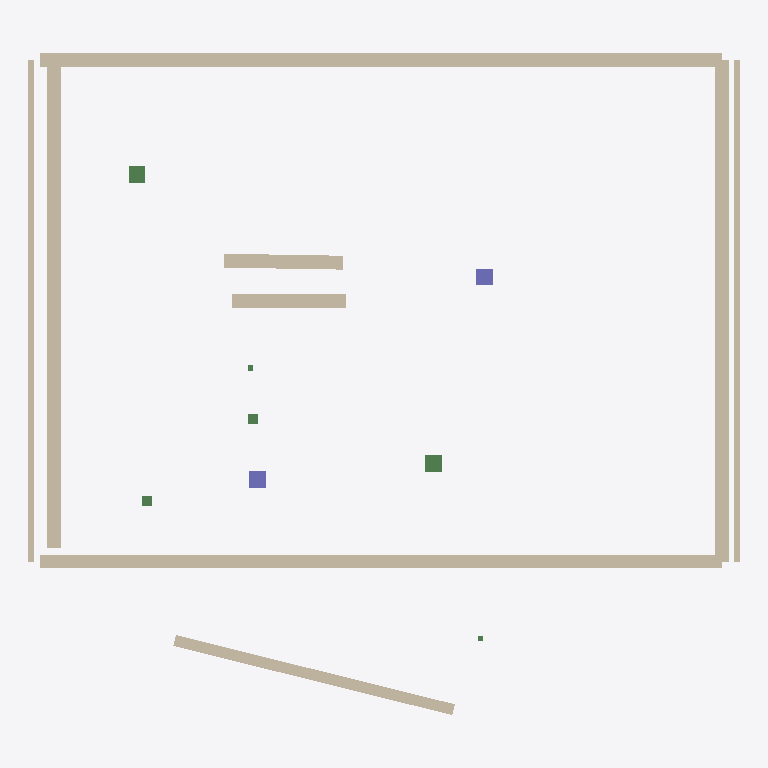
Plan cut of the same IFC building model at storey 'Ground Floor' (level 0.00 m, cut at 1.40 m), seen from above with north up, elements coloured by IFC class: 9 walls (beige), 5 beams (green), 2 columns (violet). Cut surfaces are drawn darker.
Extent 12.8 m × 11.9 m × 4.6 m (x, y, z). Storeys (3): Top Foundation at -0.40 m; Ground Floor at 0.00 m; First Floor at 3.10 m. Elements (17): 9 IfcWall, 6 IfcBeam, 2 IfcColumn.

HEADER;
FILE_DESCRIPTION(('ViewDefinition [CoordinationView_V2.0]','ExchangeRequirement [Architecture]'),'2;1');
FILE_NAME('model.ifc','2026-03-19T06:31:56',('User'),('Open 2D Studio'),'Open 2D Studio IFC Generator 1.0','Open 2D Studio 1.0','');
FILE_SCHEMA(('IFC4'));
ENDSEC;
DATA;
#24=IFCPROJECT('FQYXSlvqNW_7OqQahlpHww',#6,'Open 2D Studio Project',$,$,$,$,(#21),#15);
#30=IFCSITE('taHCe1bKk3PO6axOrDChRF',#6,'My Site',$,$,#29,$,$,.ELEMENT.,$,$,$,$,$);
#34=IFCBUILDING('GDcxl0HJorIBm0tO$SHGAr',#6,'My Building',$,$,#33,$,$,.ELEMENT.,$,$,$);
#38=IFCBUILDINGSTOREY('dYLwa1IDVwa1ipgwa16Qsw',#6,'Top Foundation',$,$,#37,$,$,.ELEMENT.,-400.0);
#42=IFCBUILDINGSTOREY('KSLwa1$6Vwa1Pjgwa1pJsw',#6,'Ground Floor',$,$,#41,$,$,.ELEMENT.,0.0);
#46=IFCBUILDINGSTOREY('rRLwa1W6Vwa1wigwa1KJsw',#6,'First Floor',$,$,#45,$,$,.ELEMENT.,3100.0);
#201=IFCWALL('Yep7aUNx7a9258aqiE8aVN',#6,'Wall',$,$,#200,#196,$,$);
#355=IFCWALL('w8wFr1bp3Gr1$PFGr1P0RG',#6,'Wall',$,$,#354,#350,$,$);
#384=IFCWALL('gH4zW1$cwyW1b0lyW1BQZy',#6,'Wall',$,$,#383,#379,$,$);
#171=IFCWALL('Wao_N1rve_N1RJT_N11jH_',#6,'Wall',$,$,#170,#166,$,$);
#429=IFCWALL('tKjjL1Y$sjL1yb2kL1MCEk',#6,'Wall',$,$,#428,#424,$,$);
#142=IFCWALL('5Ip7P1myy7P1AZ88P1a9K8',#6,'Wall',$,$,#141,#137,$,$);
#112=IFCWALL('NuVnG12ZfnG1S9rnG1sl0o',#6,'Wall',$,$,#111,#107,$,$);
#458=IFCWALL('2x10M1jbB0M17CN0M1XoY0',#6,'Wall',$,$,#457,#453,$,$);
#487=IFCWALL('FMJ_e1ah9_e1A5_ze1mUoz',#6,'Wall',$,$,#486,#482,$,$);
#599=IFCCOLUMN('VeRz_RNZz_62jz_nisz_SN',#6,'Column 300x300',$,$,#598,#594,$,$);
#821=IFCBEAM('AnTTh1V6KTh15W8Th1hvyS',#6,'HEA 300',$,$,#820,#816,$,$);
#687=IFCBEAM('$1MuLxmTuLcRduLH6nuLym',#6,'HEA 300',$,$,#686,#682,$,$);
#721=IFCCOLUMN('Ri2ErNRAEr26KErjmTErOR',#6,'Column 300x300',$,$,#720,#716,$,$);
#552=IFCBEAM('Y3UsAcKMsAxfCsAG$2sAbK',#6,'HEA 180',$,$,#551,#547,$,$);
#621=IFCBEAM('Bljxi1sPtxi1G03yi1gcEy',#6,'HEA 180',$,$,#620,#616,$,$);
#514=IFCBEAM('ADl2Y1rtu2Y1FU43Y1f4G3',#6,'Beam',$,$,#513,#509,$,$);
ENDSEC;
